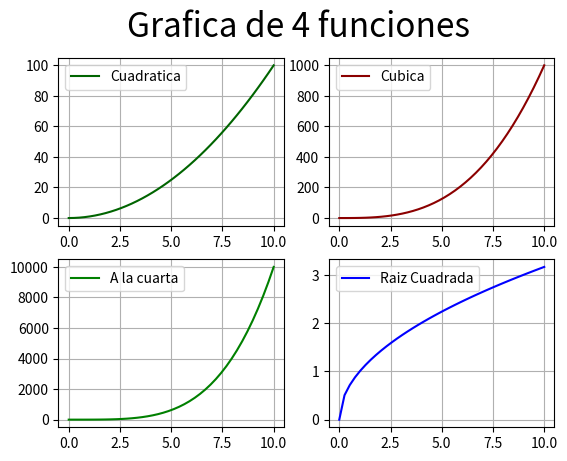

The script that saved this image:
# Matplotlib [Python]
# Ejercicios de práctica

# [redacted]
# Version: 2.0

# IMPORTANTE: NO borrar los comentarios
# que aparecen en verde con el hashtag "#"

# Ejercicios de matplotlib
import numpy as np
import matplotlib.pyplot as plt


if __name__ == '__main__':
    print("Bienvenidos a otra clase de Inove con Python")
    print("Line Plot: Figura con múltiples gráficos")

    # NOTA: aproveche los ejemplos "line_plot" y "scatter_plot" de clase

    # Se desea graficar cuatro funciones en una misma figura
    # en cuatros gráficos (axes) distintos. Para el siguiente
    # intervalor de valores de "X":
    x = np.linspace(0, 10, 40)

    # Realizar tres gráficos que representen
    # y1 = x^2 (X al cuadrado)
    # y2 = x^3 (X al cubo)
    # y3 = x^4 (X a la cuarta)
    # y4 = raiz_cuadrada(X)

    # Implementación:
    y1 = x**2
    y2 = x**3
    y3 = x**4
    y4 = np.sqrt(x)

    # Alumnos: Esos cuatro gráficos deben estar colocados
    # en la diposición de 2 filas y 2 columna:
    # ------
    #  graf1 | graf2
    # ------
    #  graf3 | graf4
    # Utilizar add_subplot para lograr este efecto
    # de "2 filas" "2 columna" de gráficos

    # Se debe colocar en la leyenda la función que representa
    # cada gráfico

    # Cada gráfico realizarlo con un color distinto
    # a su elección

    # Colocar una grilla a elección

    # Crear acá su gráfico
    def line_plot():
        
        fig = plt.figure()
        fig.suptitle('Grafica de 4 funciones', fontsize = 24)
        ax1 = fig.add_subplot(2, 2, 1)
        ax2 = fig.add_subplot(2, 2, 2)
        ax3 = fig.add_subplot(2, 2, 3)
        ax4 = fig.add_subplot(2, 2, 4)

        ax1.plot(x, y1, c='darkgreen', label = 'Cuadratica')
        ax1.legend()
        ax1.grid()

        ax2.plot(x, y2, c='darkred', label = 'Cubica')
        ax2.legend()
        ax2.grid()

        ax3.plot(x, y3, c='green', label = 'A la cuarta')
        ax3.legend()
        ax3.grid()

        ax4.plot(x, y4, c='blue', label = 'Raiz Cuadrada')
        ax4.legend()
        ax4.grid()

        plt.show()
        
    line_plot()

    print("terminamos")